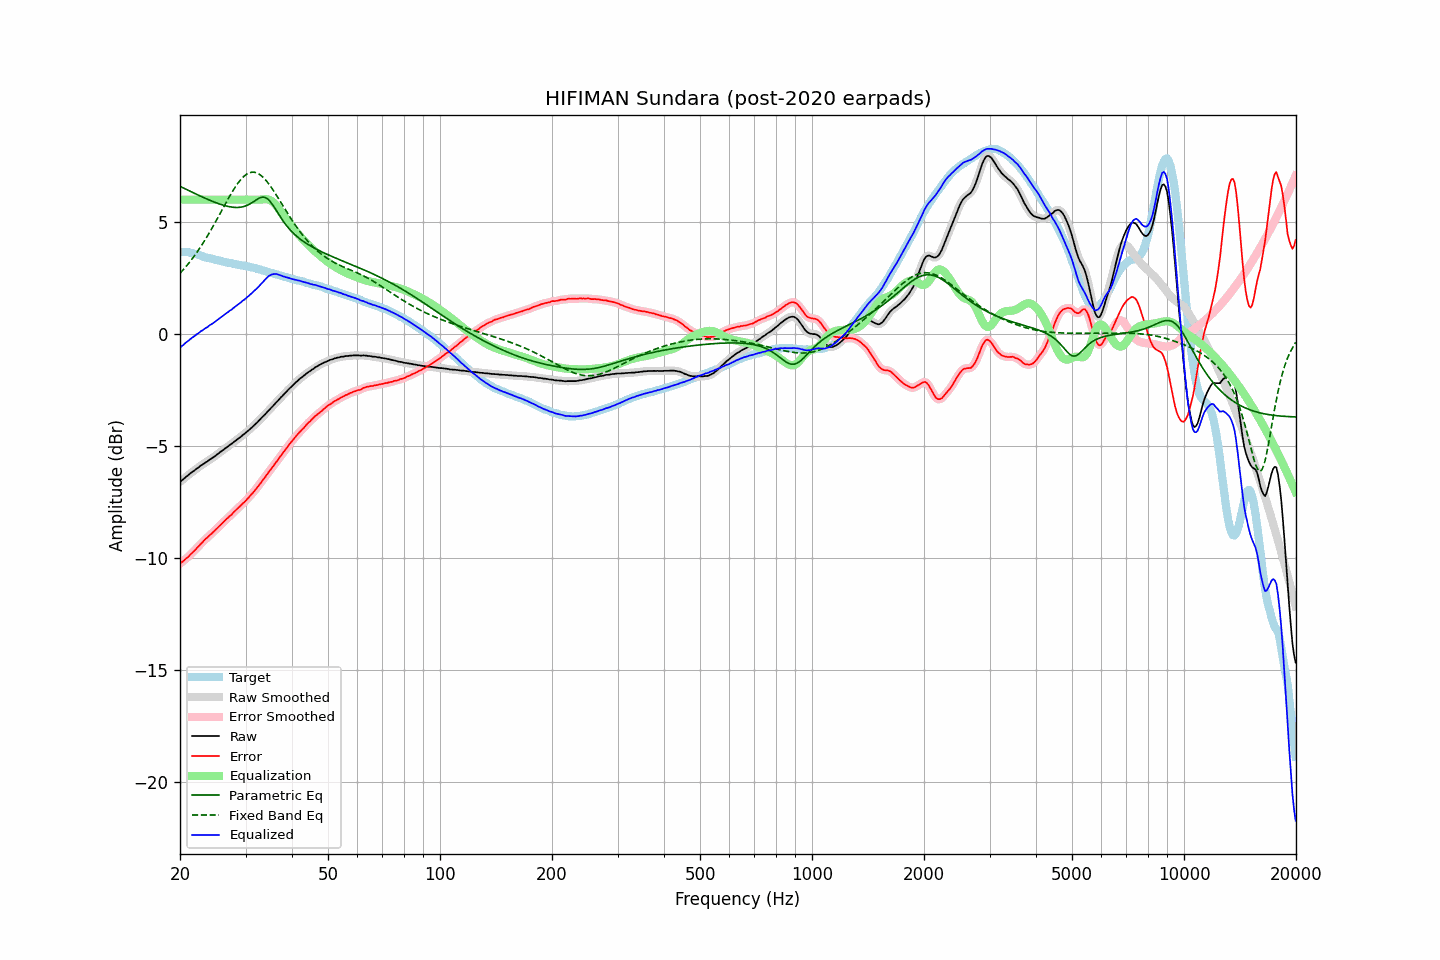

The file beside this chart, header and first rows:
frequency, raw, error, smoothed, error_smoothed, equalization, parametric_eq, fixed_band_eq, equalized_raw, equalized_smoothed, target
20.00, -6.61, -10.26, -6.61, -10.26, 6.00, 6.59, 2.71, -0.61, -0.61, 3.66
20.20, -6.55, -10.20, -6.55, -10.21, 6.00, 6.56, 2.79, -0.55, -0.55, 3.66
20.40, -6.50, -10.15, -6.49, -10.15, 6.00, 6.52, 2.86, -0.50, -0.49, 3.65
20.61, -6.43, -10.08, -6.43, -10.09, 6.00, 6.49, 2.95, -0.43, -0.43, 3.65
20.81, -6.37, -10.02, -6.37, -10.03, 6.00, 6.45, 3.03, -0.37, -0.37, 3.65
21.02, -6.32, -9.97, -6.31, -9.96, 6.00, 6.42, 3.12, -0.32, -0.31, 3.65
21.23, -6.26, -9.89, -6.26, -9.89, 6.00, 6.38, 3.21, -0.26, -0.26, 3.63
21.44, -6.20, -9.82, -6.20, -9.82, 6.00, 6.35, 3.30, -0.20, -0.20, 3.62
21.66, -6.15, -9.75, -6.15, -9.75, 6.00, 6.31, 3.39, -0.15, -0.15, 3.60
21.87, -6.10, -9.68, -6.09, -9.68, 6.00, 6.28, 3.49, -0.10, -0.09, 3.58
22.09, -6.04, -9.61, -6.04, -9.61, 6.00, 6.25, 3.59, -0.04, -0.04, 3.57
22.31, -5.99, -9.53, -5.99, -9.53, 6.00, 6.21, 3.70, 0.01, 0.01, 3.54
22.54, -5.94, -9.46, -5.93, -9.46, 6.00, 6.18, 3.80, 0.06, 0.07, 3.52
22.76, -5.88, -9.38, -5.89, -9.38, 6.00, 6.15, 3.91, 0.12, 0.11, 3.50
22.99, -5.84, -9.31, -5.83, -9.30, 6.00, 6.11, 4.02, 0.16, 0.17, 3.47
23.22, -5.79, -9.23, -5.79, -9.23, 6.00, 6.08, 4.13, 0.21, 0.21, 3.44
23.45, -5.74, -9.15, -5.74, -9.16, 6.00, 6.05, 4.25, 0.26, 0.26, 3.42
23.69, -5.70, -9.10, -5.69, -9.09, 6.00, 6.02, 4.37, 0.30, 0.31, 3.41
23.92, -5.64, -9.02, -5.64, -9.03, 6.00, 5.99, 4.49, 0.36, 0.36, 3.38
24.16, -5.59, -8.96, -5.59, -8.96, 6.00, 5.96, 4.61, 0.41, 0.41, 3.37
24.40, -5.55, -8.90, -5.54, -8.90, 6.00, 5.93, 4.74, 0.45, 0.46, 3.35
24.65, -5.50, -8.83, -5.50, -8.83, 6.00, 5.90, 4.86, 0.50, 0.50, 3.33
24.89, -5.45, -8.76, -5.45, -8.76, 6.00, 5.87, 4.99, 0.55, 0.55, 3.31
25.14, -5.39, -8.69, -5.39, -8.69, 6.00, 5.84, 5.12, 0.61, 0.61, 3.30
25.39, -5.34, -8.62, -5.34, -8.62, 6.00, 5.82, 5.25, 0.66, 0.66, 3.28
25.65, -5.28, -8.55, -5.28, -8.54, 6.00, 5.79, 5.38, 0.72, 0.72, 3.27
25.91, -5.23, -8.47, -5.23, -8.47, 6.00, 5.77, 5.52, 0.77, 0.77, 3.24
26.16, -5.18, -8.40, -5.17, -8.40, 6.00, 5.75, 5.65, 0.82, 0.83, 3.23
26.43, -5.12, -8.33, -5.12, -8.33, 6.00, 5.73, 5.78, 0.88, 0.88, 3.22
26.69, -5.07, -8.26, -5.07, -8.26, 6.00, 5.71, 5.91, 0.93, 0.93, 3.19
26.96, -5.02, -8.20, -5.02, -8.20, 6.00, 5.69, 6.04, 0.98, 0.98, 3.18
27.23, -4.96, -8.13, -4.97, -8.14, 6.00, 5.68, 6.16, 1.04, 1.03, 3.17
27.50, -4.92, -8.08, -4.91, -8.07, 6.00, 5.67, 6.29, 1.08, 1.09, 3.16
27.77, -4.86, -8.00, -4.86, -8.00, 6.00, 5.66, 6.41, 1.14, 1.14, 3.14
28.05, -4.80, -7.93, -4.80, -7.93, 6.00, 5.65, 6.52, 1.20, 1.20, 3.13
28.33, -4.75, -7.85, -4.74, -7.85, 6.00, 5.65, 6.63, 1.25, 1.26, 3.11
28.62, -4.69, -7.78, -4.69, -7.79, 6.00, 5.65, 6.73, 1.31, 1.31, 3.09
28.90, -4.64, -7.72, -4.64, -7.72, 6.00, 5.66, 6.82, 1.36, 1.36, 3.08
29.19, -4.59, -7.65, -4.58, -7.65, 6.00, 5.66, 6.91, 1.41, 1.42, 3.06
29.48, -4.52, -7.58, -4.53, -7.58, 6.00, 5.68, 6.99, 1.48, 1.47, 3.06
29.78, -4.47, -7.52, -4.47, -7.51, 6.00, 5.70, 7.06, 1.53, 1.53, 3.05
30.08, -4.41, -7.45, -4.41, -7.44, 6.00, 5.72, 7.11, 1.59, 1.59, 3.04
30.38, -4.35, -7.36, -4.35, -7.37, 6.00, 5.75, 7.16, 1.65, 1.65, 3.01
30.68, -4.29, -7.29, -4.29, -7.29, 6.00, 5.79, 7.19, 1.71, 1.71, 3.00
30.99, -4.22, -7.20, -4.22, -7.21, 6.00, 5.83, 7.22, 1.78, 1.78, 2.98
31.30, -4.16, -7.13, -4.16, -7.13, 6.00, 5.87, 7.22, 1.84, 1.84, 2.97
31.61, -4.09, -7.04, -4.09, -7.04, 6.00, 5.92, 7.22, 1.91, 1.91, 2.96
31.93, -4.02, -6.95, -4.02, -6.95, 6.00, 5.97, 7.21, 1.98, 1.98, 2.93
32.24, -3.96, -6.86, -3.95, -6.86, 6.00, 6.02, 7.18, 2.04, 2.05, 2.90
32.57, -3.88, -6.77, -3.88, -6.77, 6.00, 6.06, 7.15, 2.12, 2.12, 2.89
32.89, -3.81, -6.68, -3.81, -6.67, 6.00, 6.09, 7.10, 2.19, 2.19, 2.87
33.22, -3.73, -6.57, -3.73, -6.58, 6.01, 6.11, 7.04, 2.28, 2.28, 2.84
33.55, -3.66, -6.49, -3.66, -6.49, 6.01, 6.11, 6.98, 2.36, 2.36, 2.83
33.89, -3.59, -6.40, -3.58, -6.39, 6.02, 6.09, 6.90, 2.43, 2.44, 2.81
34.23, -3.51, -6.29, -3.51, -6.29, 6.02, 6.06, 6.82, 2.51, 2.51, 2.78
34.57, -3.43, -6.19, -3.43, -6.19, 6.00, 6.00, 6.72, 2.57, 2.57, 2.76
34.92, -3.36, -6.10, -3.36, -6.10, 5.98, 5.93, 6.63, 2.62, 2.62, 2.74
35.27, -3.28, -6.00, -3.28, -6.00, 5.93, 5.83, 6.52, 2.66, 2.65, 2.72
35.62, -3.21, -5.91, -3.21, -5.91, 5.88, 5.73, 6.42, 2.67, 2.67, 2.70
35.97, -3.13, -5.80, -3.13, -5.81, 5.81, 5.62, 6.31, 2.68, 2.68, 2.68
... 635 more rows
